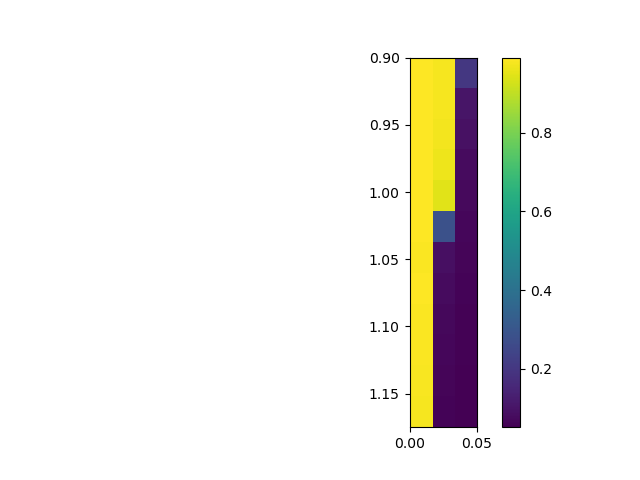

Source data for this figure (header and first rows):
, 0.0, 0.025, 0.05
0.9, 0.9912, 0.9792, 0.2048
0.925, 0.9906, 0.9783, 0.1036
0.95, 0.9911, 0.9733, 0.09221
0.975, 0.9899, 0.9682, 0.07908
1.0, 0.9891, 0.9483, 0.07444
1.025, 0.9893, 0.2837, 0.06662
1.05, 0.9874, 0.09139, 0.06262
1.075, 0.9881, 0.07923, 0.05868
1.1, 0.9871, 0.0728, 0.05537
1.125, 0.9871, 0.06876, 0.05482
1.15, 0.9819, 0.06358, 0.05112
1.175, 0.9778, 0.06197, 0.05194
